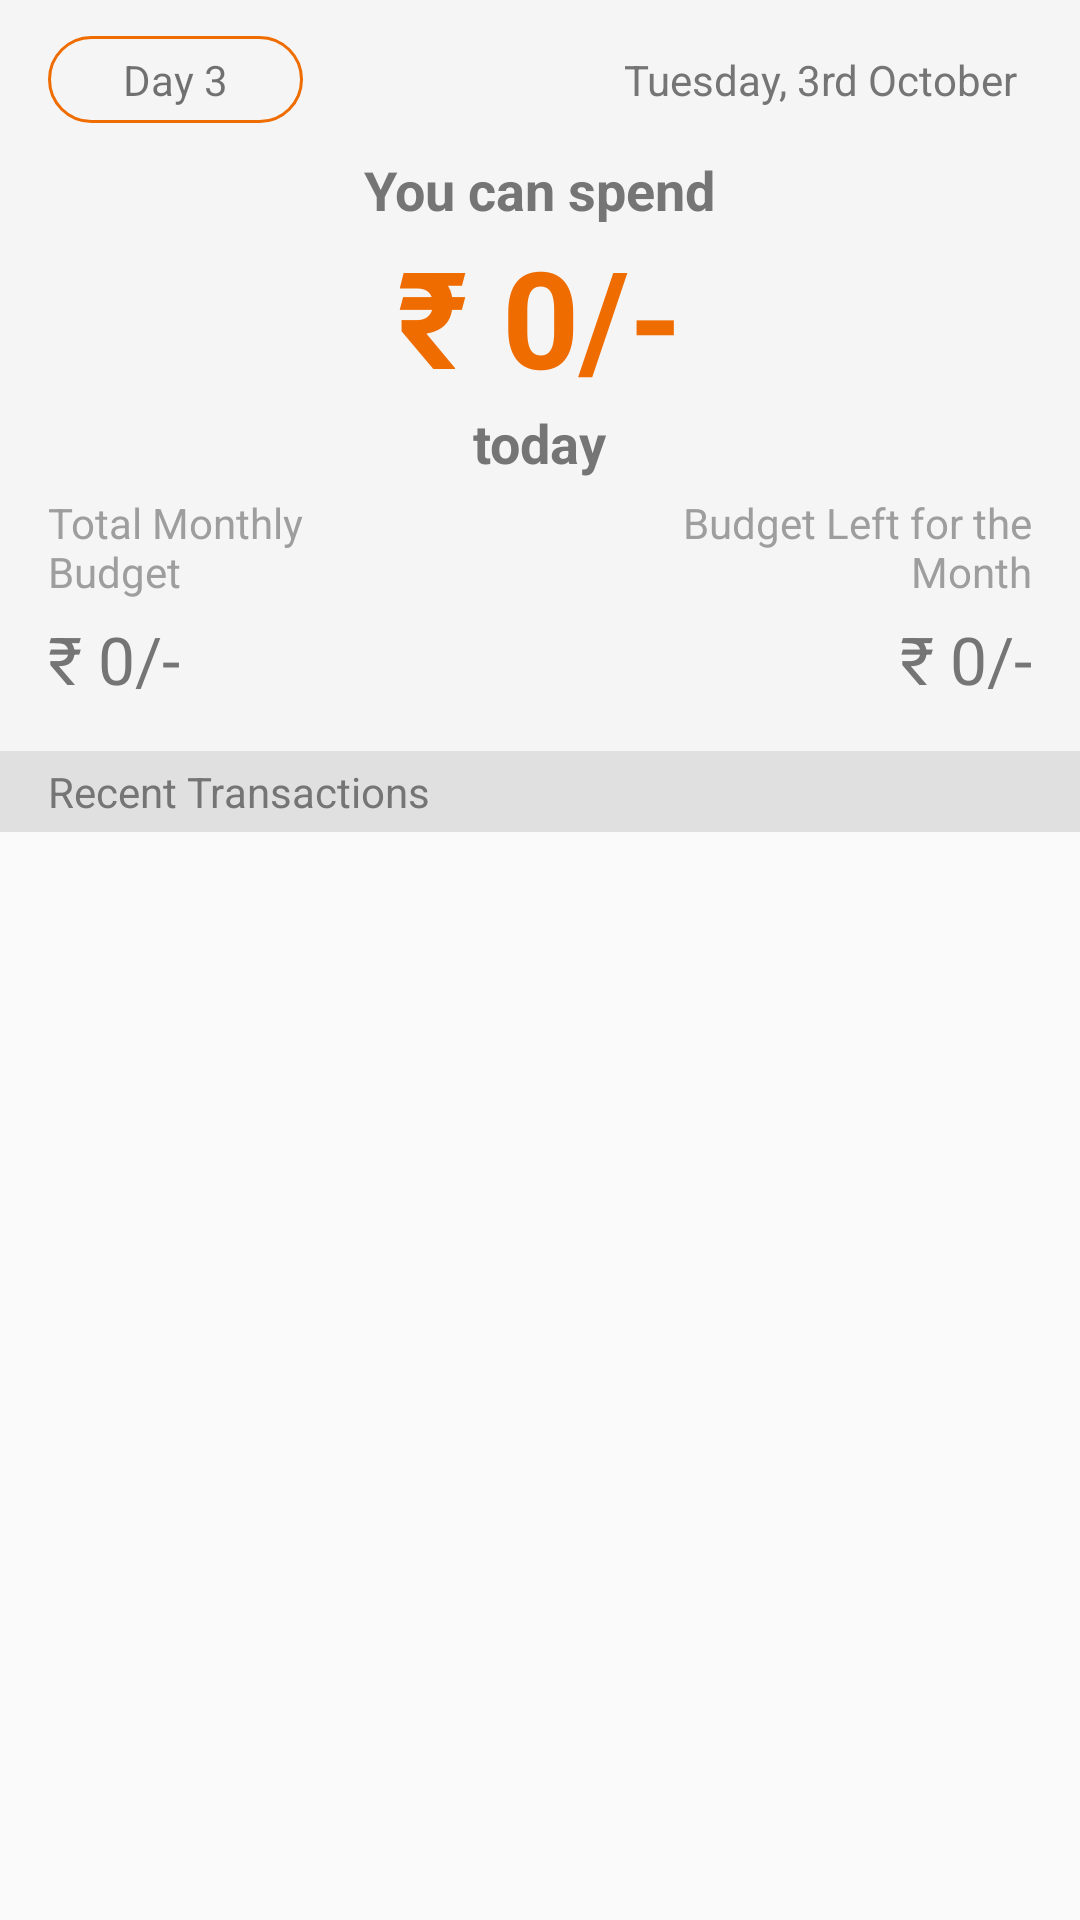

Produce the Android XML layout that renders to this screen, including the resource entries it uses.
<!-- AndroidManifest.xml: application theme AppTheme -->
<!-- res/layout/activity_main.xml -->
<?xml version="1.0" encoding="utf-8"?>
<LinearLayout xmlns:android="http://schemas.android.com/apk/res/android"
    xmlns:tools="http://schemas.android.com/tools"
    android:layout_width="match_parent"
    android:layout_height="wrap_content"
    tools:context="org.example.mybudgetapp.MainActivity"
    android:orientation="vertical"
    android:scrollbars="vertical">

    <LinearLayout
        style="@style/rv_current_status"
        android:id="@+id/ll_current_status"
        android:layout_width="match_parent"
        android:layout_height="wrap_content"
        android:orientation="vertical">

        <RelativeLayout
            android:layout_width="match_parent"
            android:layout_height="wrap_content"
            android:orientation="horizontal">

            <LinearLayout
                style="@style/tv_current_day"
                android:layout_width="wrap_content"
                android:layout_height="wrap_content"
                android:background="@drawable/border"
                android:orientation="vertical">

                <TextView
                    android:id="@+id/tv_current_day"
                    android:layout_width="wrap_content"
                    android:layout_height="wrap_content"
                    android:text="@string/nth_day" />

            </LinearLayout>

            <TextView
                android:id="@+id/tv_current_date"
                style="@style/tv_current_date"
                android:layout_width="wrap_content"
                android:layout_height="wrap_content"
                android:text="@string/to_date" />
        </RelativeLayout>

        <RelativeLayout
            android:layout_width="wrap_content"
            android:layout_height="wrap_content"
            android:layout_gravity="center"
            android:layout_marginTop="10dp">
            <TextView
                android:layout_width="wrap_content"
                android:layout_height="wrap_content"
                android:textColor="@color/darkGrey"
                android:text="@string/you_can"
                android:textStyle="bold"
                android:textSize="18sp"
                android:id="@+id/tv_you_can"
                android:layout_centerHorizontal="true"/>
            <TextView
                android:id="@+id/tv_current_balance"
                style="@style/tv_current_balance"
                android:layout_width="wrap_content"
                android:layout_height="wrap_content"
                android:layout_below="@+id/tv_you_can"
                android:layout_gravity="center_horizontal"
                android:layout_centerHorizontal="true"
                android:textColor="@color/colorPrimary"
                android:textSize="45sp"
                android:padding="0dp"
                android:textStyle="bold"
                android:text="@string/default_amount"/>
            <TextView
                android:layout_width="wrap_content"
                android:layout_height="wrap_content"
                android:textColor="@color/darkGrey"
                android:text="@string/today"
                android:textStyle="bold"
                android:textSize="18sp"
                android:id="@+id/tv_today"
                android:layout_centerHorizontal="true"
                android:layout_below="@+id/tv_current_balance"/>
        </RelativeLayout>

        <RelativeLayout
            android:layout_width="match_parent"
            android:layout_height="wrap_content"
            android:orientation="horizontal"
            android:layout_marginTop="5dp">

            <LinearLayout
                android:layout_width="wrap_content"
                android:layout_height="wrap_content"
                android:orientation="vertical">

                <TextView
                    android:layout_width="wrap_content"
                    android:layout_height="wrap_content"
                    android:textColor="@color/grey"
                    android:text="@string/monthly_budget"
                    android:maxWidth="120dp"/>
                 <TextView
                    android:layout_width="wrap_content"
                    android:layout_height="wrap_content"
                    android:textColor="@color/darkGrey"
                    android:text="@string/default_amount"
                    android:textSize="22sp"
                     android:layout_marginTop="5dp"
                     android:id="@+id/tv_monthly_budget"/>

            </LinearLayout>

            <LinearLayout
                android:layout_width="wrap_content"
                android:layout_height="wrap_content"
                android:orientation="vertical"
                android:layout_alignParentRight="true">

                <TextView
                    android:layout_width="wrap_content"
                    android:layout_height="wrap_content"
                    android:textColor="@color/grey"
                    android:text="@string/budget_left"
                    android:maxWidth="120dp"
                    android:textAlignment="textEnd"/>
                <TextView
                    android:layout_width="match_parent"
                    android:layout_height="wrap_content"
                    android:textColor="@color/darkGrey"
                    android:text="@string/default_amount"
                    android:textSize="22sp"
                    android:layout_marginTop="5dp"
                    android:textAlignment="textEnd"
                    />
            </LinearLayout>
        </RelativeLayout>

    </LinearLayout>

    <LinearLayout
        android:layout_width="match_parent"
        android:layout_height="wrap_content"
        android:background="@color/lightGrey"
        android:paddingLeft="16dp"
        android:paddingTop="4dp"
        android:paddingBottom="4dp"
        android:paddingRight="16dp"
        android:layout_below="@+id/ll_current_status"
        android:id="@+id/ll_recent_transactions">

        <TextView
            android:id="@+id/textView2"
            android:layout_width="wrap_content"
            android:layout_height="wrap_content"
            android:textColor="@color/darkGrey"
            android:textSize="14sp"
            android:text="@string/recent_heading" />
    </LinearLayout>

    <android.support.v7.widget.RecyclerView
        android:layout_width="match_parent"
        android:layout_height="wrap_content"
        android:id="@+id/rv_recent_transactions"
        android:layout_below="@+id/ll_recent_transactions">

    </android.support.v7.widget.RecyclerView>
    <TextView
        android:layout_width="match_parent"
        android:layout_height="match_parent"
        android:id="@+id/tv_error_display"
        android:layout_below="@+id/ll_recent_transactions"
        android:text="@string/all_transaction_error_message"
        android:gravity="center"
        android:textSize="20sp"
        android:padding="20dp"
        android:visibility="invisible"/>


</LinearLayout>
<!-- resources referenced by this layout -->
<resources>
  <color name="colorPrimary">#ef6c00</color>
  <color name="darkGrey">#757575</color>
  <color name="grey">#9e9e9e</color>
  <color name="lightGrey">#e0e0e0</color>
  <!-- drawable border (drawable) -->
  <?xml version="1.0" encoding="utf-8"?>
  <shape xmlns:android="http://schemas.android.com/apk/res/android" >
      <stroke
          android:width="1dp"
          android:color="@color/colorPrimary" />
  
  
      <corners android:radius="50dp" />
  </shape>
  <string name="all_transaction_error_message">Something went Wrong. Please Try again Later</string>
  <string name="budget_left">Budget Left for the Month</string>
  <string name="default_amount">\u20B9 0/-</string>
  <string name="monthly_budget">Total Monthly Budget</string>
  <string name="nth_day">Day 3</string>
  <string name="recent_heading">Recent Transactions</string>
  <string name="to_date">Tuesday, 3rd October</string>
  <string name="today">today</string>
  <string name="you_can">You can spend</string>
  <style name="rv_current_status">
          <item name="android:background">@color/lightestGrey</item>
          <item name="android:paddingTop">12dp</item>
          <item name="android:paddingRight">16dp</item>
          <item name="android:paddingBottom">16dp</item>
          <item name="android:paddingLeft">16dp</item>
      </style>
  <style name="tv_current_balance">
  
      </style>
  <style name="tv_current_date">
          <item name="android:layout_alignParentRight">true</item>
          <item name="android:gravity">center_vertical</item>
          <item name="android:textColor">@color/darkGrey</item>
          <item name="android:padding">5dp</item>
      </style>
  <style name="tv_current_day">
          <item name="android:paddingLeft">25dp</item>
          <item name="android:paddingRight">25dp</item>
          <item name="android:paddingTop">5dp</item>
          <item name="android:paddingBottom">5dp</item>
          <item name="android:textSize">10sp</item>
          <item name="android:layout_alignParentLeft">true</item>
          <item name="android:textColor">@color/darkGrey</item>
  
      </style>
  <style name="AppTheme" parent="Theme.AppCompat.Light.DarkActionBar">
          
          <item name="colorPrimary">@color/colorPrimary</item>
          <item name="colorPrimaryDark">@color/colorPrimaryDark</item>
          <item name="colorAccent">@color/colorAccent</item>
          <item name="preferenceTheme">@style/PreferenceThemeOverlay</item>
      </style>
  <color name="lightestGrey">#f5f5f5</color>
  <color name="colorPrimaryDark">#e64a19</color>
  <color name="colorAccent">#2a91de</color>
</resources>
